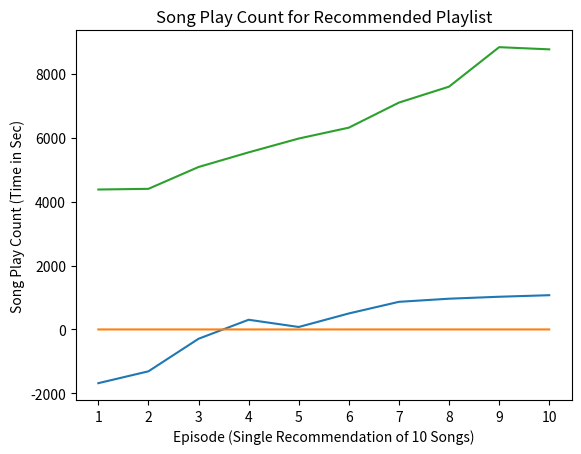

The script that saved this image:
import matplotlib.pyplot as plt
import matplotlib.ticker as plticker
import numpy as np

x = [1, 2, 3, 4, 5, 6, 7, 8, 9, 10]
y = [-1680.4841862022877, -1309.740696579218 , -291.53875797986984, 303.52625727653503 , 77.2940861582756, 500.63980570435524, 864.5055113434792, 962.1560164093971, 1023.2745914459229, 1071.6613954305649]
plt.plot(x, y)
plt.xticks(np.arange(min(x), max(x)+1, 1.0))
plt.xlabel('Episode (Single Recommendation of 10 Songs)')
plt.ylabel('Cumulative Reward')
plt.title('Cumulative Reward for Q-Learning Model')
plt.show()


x = [1, 2, 3, 4, 5, 6, 7, 8, 9, 10]
y = [0.3, 0.2 , 0.3, 0.3, 0.4, 0.5, 0.7, 0.5, 0.6, 0.6]
plt.plot(x, y)
plt.xticks(np.arange(min(x), max(x)+1, 1.0))
plt.xlabel('Episode (Single Recommendation of 10 Songs)')
plt.ylabel('Percentage Like Per Episode')
plt.title('Like Song Perentage for Recommended Playlist')
plt.show()

x = [1, 2, 3, 4, 5, 6, 7, 8, 9, 10]
y = [4378, 4399, 5082, 5540, 5973, 6313, 7097, 7596, 8831, 8763]
plt.plot(x, y)
plt.xticks(np.arange(min(x), max(x)+1, 1.0))
plt.xlabel('Episode (Single Recommendation of 10 Songs)')
plt.ylabel('Song Play Count (Time in Sec)')
plt.title('Song Play Count for Recommended Playlist')
plt.show()